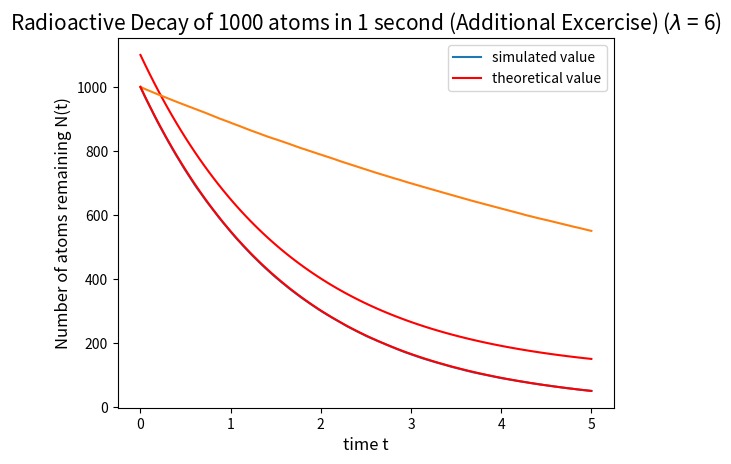

Source code (Python):
import numpy as np
import matplotlib.pyplot as plt
import random as rnd

def atomic_decay(N, decay_const, time_lim):
    t=0
    res = []
    while(t<=time_lim):
        mean = N*decay_const*0.001
        n_delta = np.random.poisson(lam=mean,size=1)[0]
        N = N - n_delta
        res.append(N)
        t += 0.001
    return res

def decay_alt(N,decay_const,time_lim): #additional exercise
    t=0
    delta_t = 0.001
    res=[N]
    while(t<time_lim and N >= 0):
        ln = N
        for i  in range(ln):
            if rnd.random() < decay_const*delta_t:
                N -= 1
        res.append(N)
        t += delta_t
    return res


y_final = [0 for i in range(5000)]

for i in range(100):
    temp = atomic_decay(1000,0.6,5)
    for j in range(len(temp)):
        y_final[j] = y_final[j]+temp[j]/100

plt.title(r'Radioactive Decay of 1000 atoms in 5 seconds ($\lambda$ = 0.6)',fontsize=15)
plt.xlabel("time t",fontsize=12)
plt.ylabel('Number of atoms remaining N(t)',fontsize=12)
plt.plot(np.linspace(0,5,len(y_final)),y_final)
plt.plot((x:=np.linspace(0,5,100)),100+1000*np.exp(-0.6*x),'r')
plt.legend(['simulated value','theoretical value'])
plt.show()

y_final = [0 for i in range(1001)]

for i in range(100):
    temp = decay_alt(1000,0.6,1)
    for j in range(len(temp)):
        y_final[j] = y_final[j]+temp[j]/100

plt.title(r'Radioactive Decay of 1000 atoms in 1 second (Additional Excercise) ($\lambda$ = 6)',fontsize=15)
plt.xlabel("time t",fontsize=12)
plt.ylabel('Number of atoms remaining N(t)',fontsize=12)
plt.plot(np.linspace(0,5,len(y_final)),y_final)
plt.plot((x:=np.linspace(0,5,100)),1000*np.exp(-0.6*x),'r')
plt.legend(['simulated value','theoretical value'])
plt.show()

